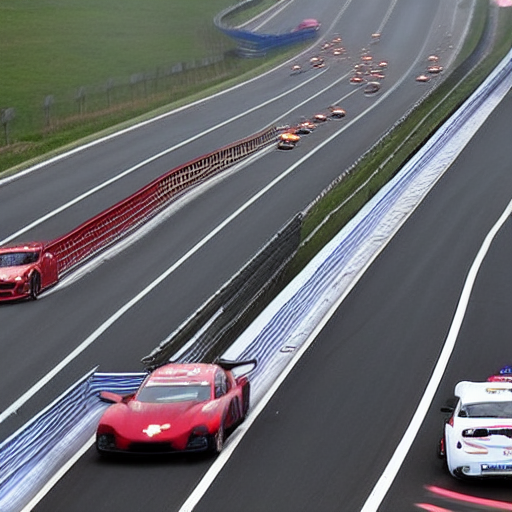
Generation parameters embedded in this image by ComfyUI (PNG 'prompt' text chunk: the API-format workflow graph, JSON):
{"3":{"inputs":{"ckpt_name":"v1-5-pruned-emaonly-fp16.safetensors"},"class_type":"CheckpointLoaderSimple","_meta":{"title":"Load Checkpoint"}},"4":{"inputs":{"text":"car race on a high way","clip":["3",1]},"class_type":"CLIPTextEncode","_meta":{"title":"CLIP Text Encode (Prompt)"}},"5":{"inputs":{"text":"text,watermark","clip":["3",1]},"class_type":"CLIPTextEncode","_meta":{"title":"CLIP Text Encode (Prompt)"}},"6":{"inputs":{"width":512,"height":512,"batch_size":1},"class_type":"EmptyLatentImage","_meta":{"title":"Empty Latent Image"}},"7":{"inputs":{"seed":152297020025248,"steps":20,"cfg":8.0,"sampler_name":"euler","scheduler":"normal","denoise":1.0,"model":["3",0],"positive":["4",0],"negative":["5",0],"latent_image":["6",0]},"class_type":"KSampler","_meta":{"title":"KSampler"}},"8":{"inputs":{"samples":["7",0],"vae":["3",2]},"class_type":"VAEDecode","_meta":{"title":"VAE Decode"}},"9":{"inputs":{"filename_prefix":"ComfyUI","images":["8",0]},"class_type":"SaveImage","_meta":{"title":"Save Image"}}}